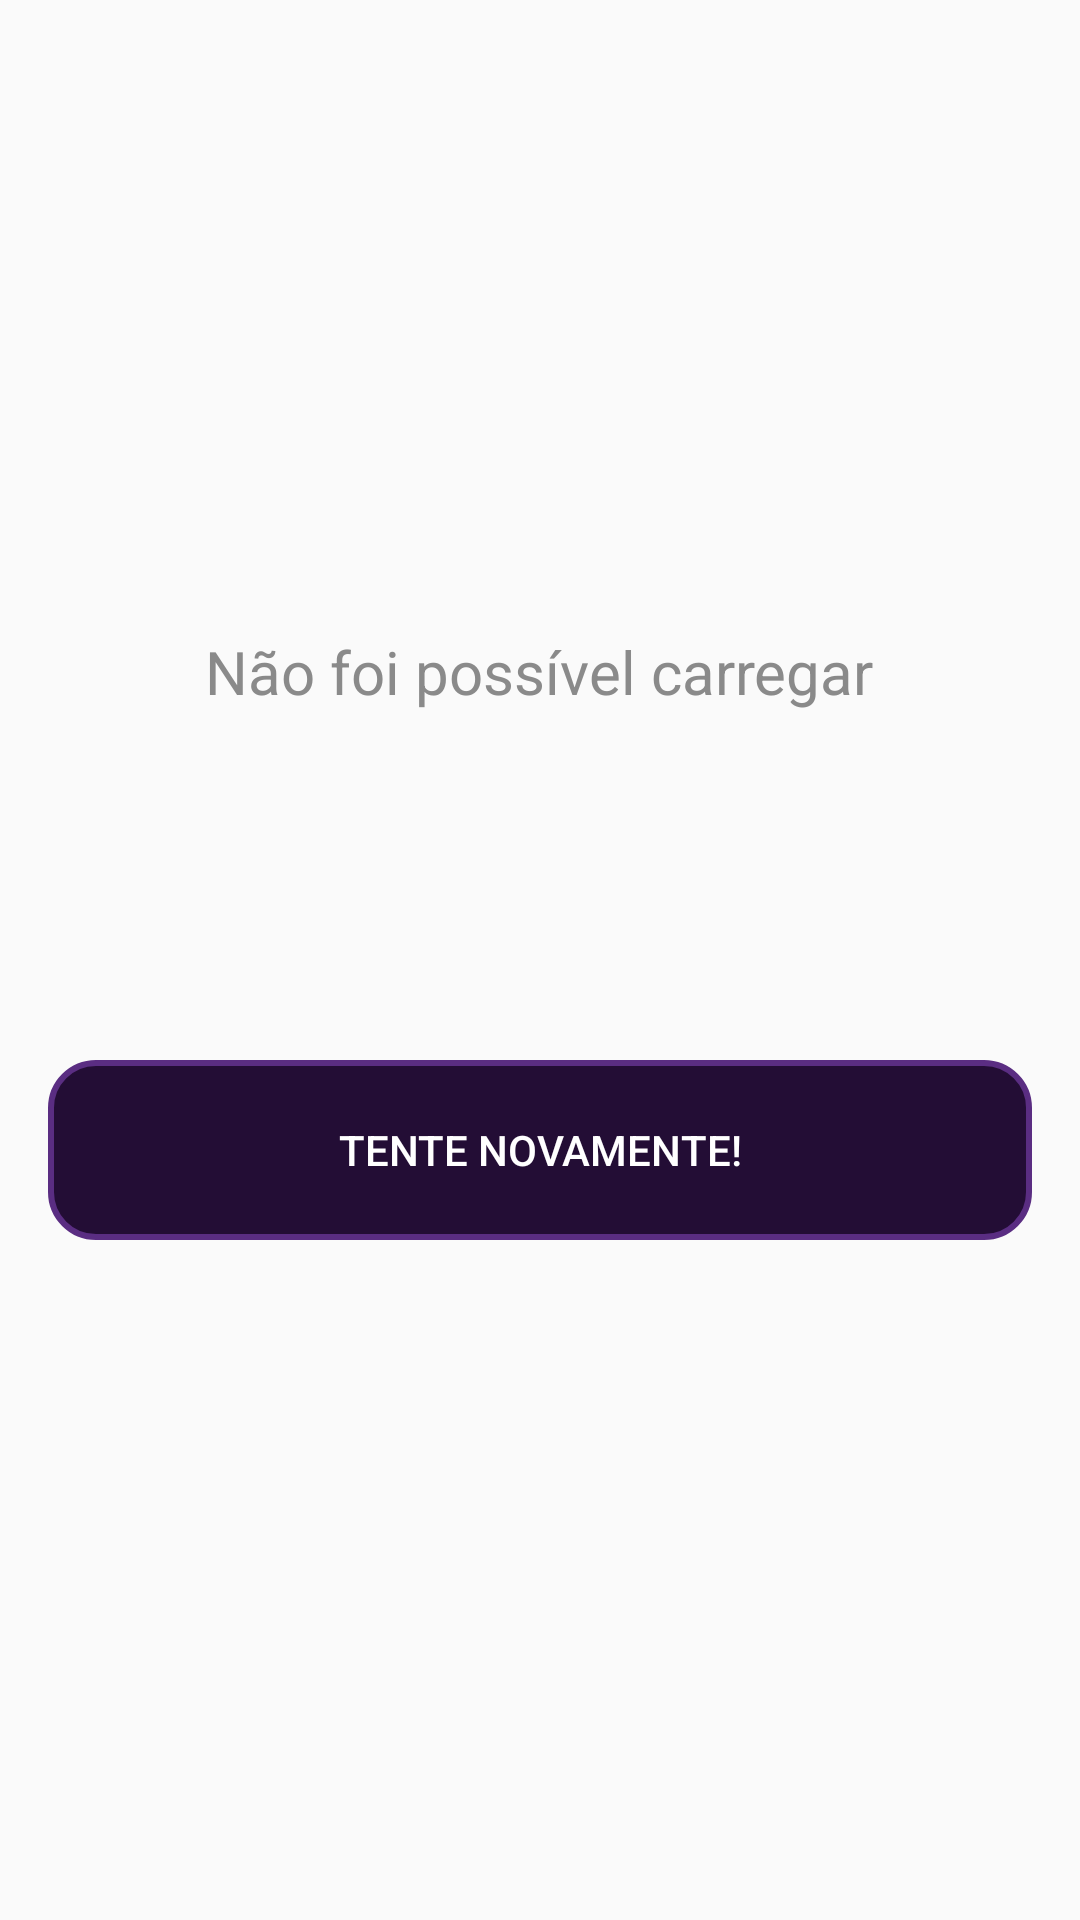

The Android layout XML behind this screen, and the referenced resources:
<!-- AndroidManifest.xml: application theme Theme.MyTheme -->
<!-- res/layout/activity_erro.xml -->
<?xml version="1.0" encoding="utf-8"?>
<LinearLayout xmlns:android="http://schemas.android.com/apk/res/android"
    android:orientation="vertical" android:layout_width="match_parent"
    android:layout_height="match_parent"
    android:gravity="center">

    <TextView
        android:id="@+id/mensagem_erro"
        android:layout_width="wrap_content"
        android:layout_height="wrap_content"
        android:textSize="20sp"
        android:layout_marginBottom="100dp"
        android:textColor="@color/item_text"
        android:text="@string/nao_carregar"/>

    <Button
        android:id="@+id/try_again"
        android:layout_width="match_parent"
        android:layout_height="60dp"
        android:padding="@dimen/margem_padrao"
        android:background="@drawable/botao_erro"
        android:text="@string/tente_novamente"
        android:textColor="@color/branco"
        android:layout_margin="@dimen/margem_padrao"
        style="?android:attr/borderlessButtonStyle" />

</LinearLayout>
<!-- resources referenced by this layout -->
<resources>
  <color name="branco">#ffffff</color>
  <color name="item_text">#8A8A8A</color>
  <dimen name="margem_padrao">16dp</dimen>
  <!-- drawable botao_erro (drawable) -->
  <?xml version="1.0" encoding="utf-8"?>
  <selector xmlns:android="http://schemas.android.com/apk/res/android" xmlns:tools="http://schemas.android.com/tools">
      <item>
          <shape android:shape="rectangle">
          <solid android:color="@color/colorPrimaryDark" />
          <stroke android:width="2dp" android:color="@color/colorPrimary" />
          <corners android:radius="15dp" />
          </shape>
      </item>
  
  </selector>
  <string name="nao_carregar">Não foi possível carregar</string>
  <string name="tente_novamente">Tente novamente!</string>
  <style name="Theme.MyTheme" parent="Theme.AppCompat.Light">
          
          <item name="colorPrimary">@color/colorPrimary</item>
          <item name="colorPrimaryDark">@color/colorPrimaryDark</item>
          <item name="colorAccent">@color/colorAccent</item>
  
          <item name="windowActionBar">false</item>
          <item name="windowNoTitle">true</item>
      </style>
  <color name="colorPrimaryDark">#230D35</color>
  <color name="colorPrimary">#5A2D82</color>
  <color name="colorAccent">#C2B83E</color>
</resources>
